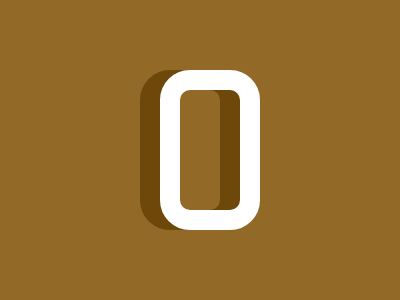

Write a web page that renders exactly this picture using CSS.

<div></div>
<x></x>
<style>
    * {
        background: #926927;
    }

    x,
    div {
        width: 60px;
        height: 120px;
        background: transparent;
        position: fixed;
        top: 30%;
        left: 160px;
        border-radius: 10px;
        outline: 20px solid #6D480A;
        z-index: 1;
    }

    div {
        left: 45%;
        outline: 20px solid #fff;
        z-index: 2;
    }
</style>